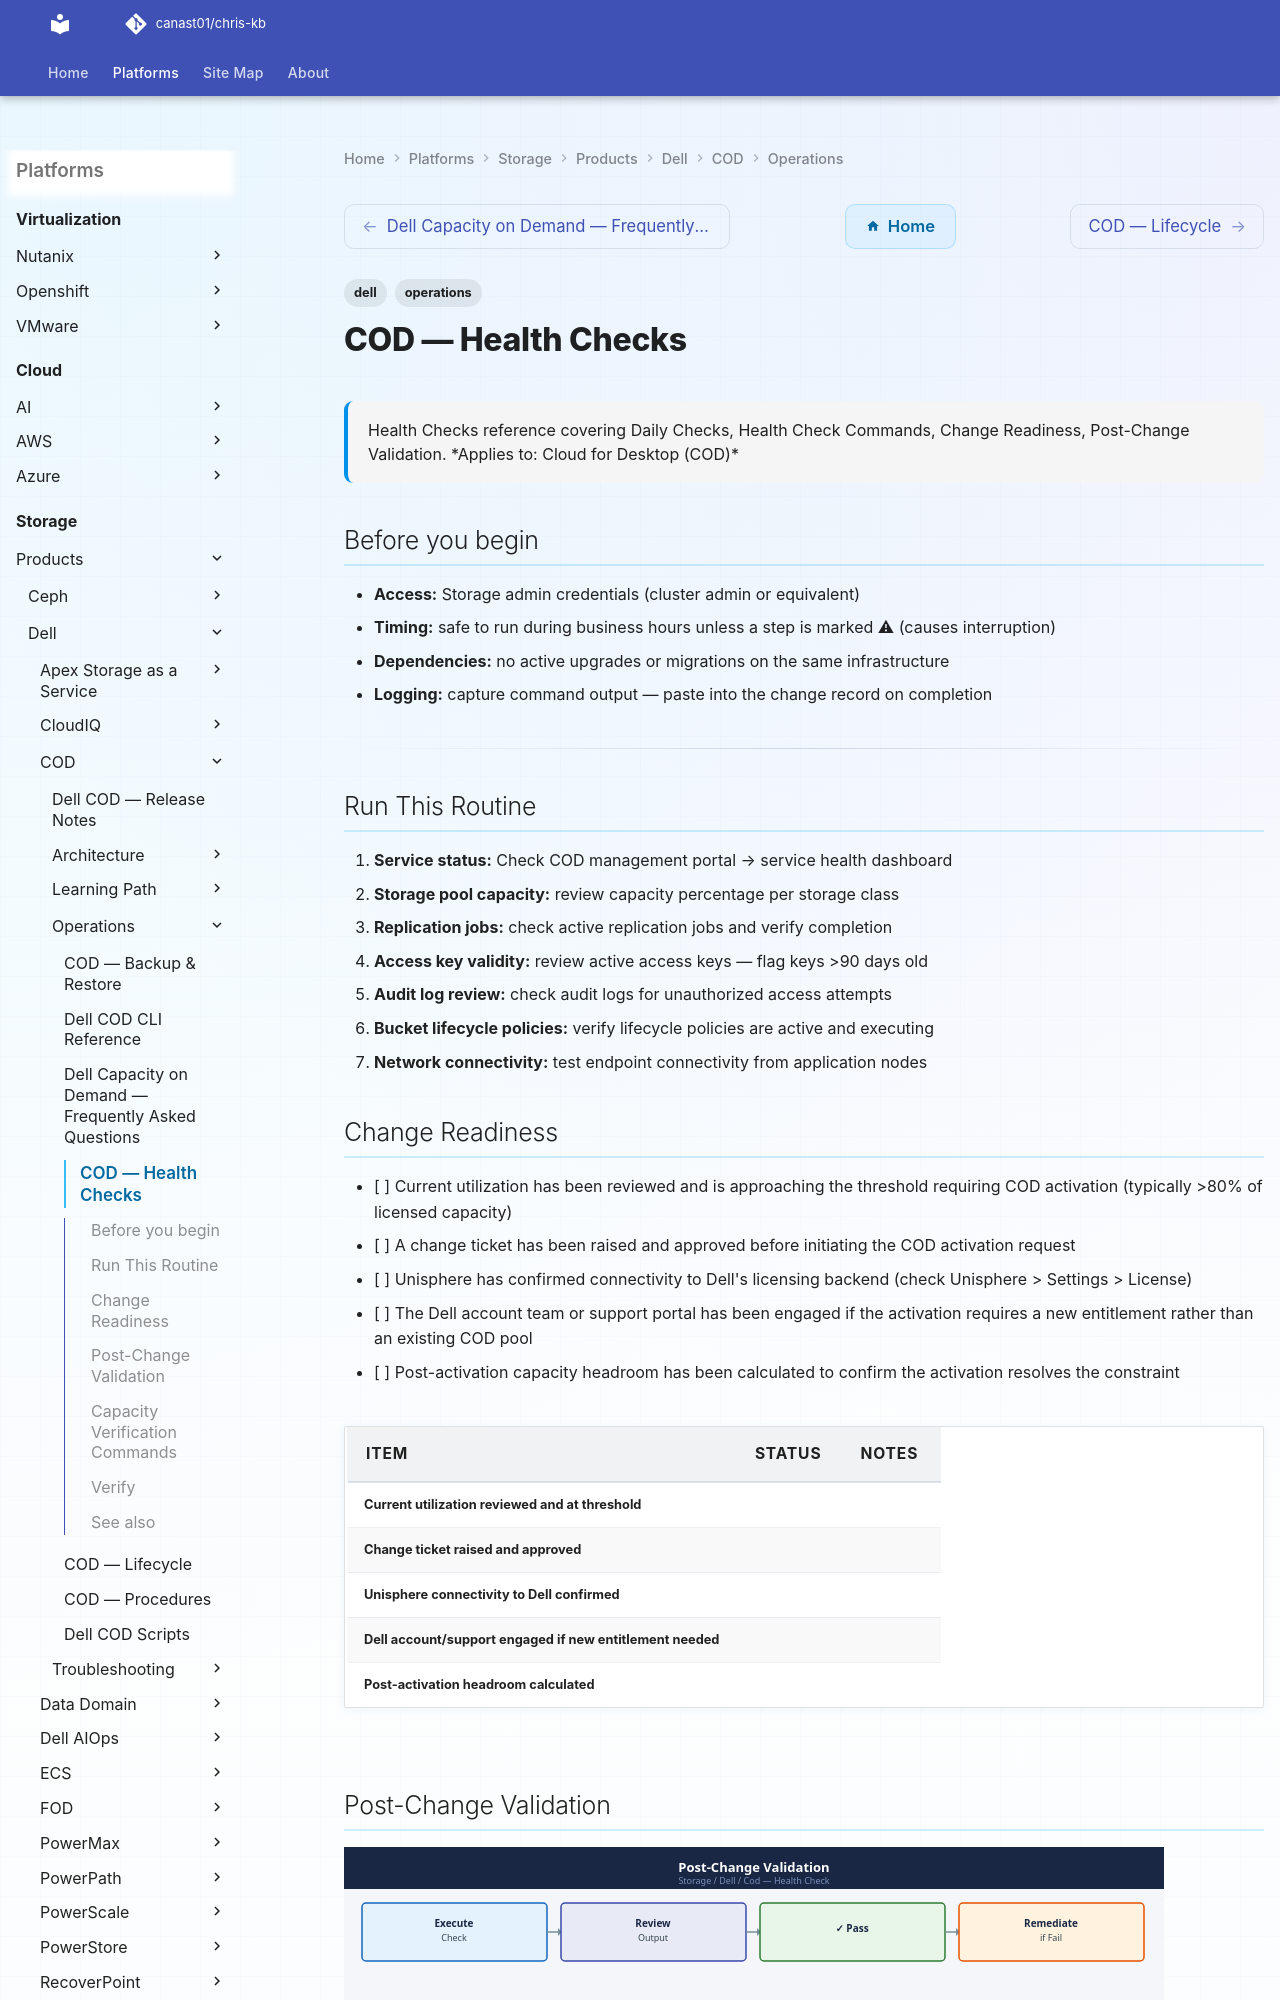

repository: canast01/chris-kb · page: storage/products/dell/cod/operations/health-checks/index.html · generator: mkdocs

---
tags:
  - dell
  - operations
description: "Health Checks reference covering Daily Checks, Health Check Commands, Change Readiness, Post-Change Validation."
---
# COD — Health Checks

<div class="kb-summary">
Health Checks reference covering Daily Checks, Health Check Commands, Change Readiness, Post-Change Validation.

*Applies to: Cloud for Desktop (COD)*
</div>

## Before you begin

- **Access:** Storage admin credentials (cluster admin or equivalent)
- **Timing:** safe to run during business hours unless a step is marked ⚠ (causes interruption)
- **Dependencies:** no active upgrades or migrations on the same infrastructure
- **Logging:** capture command output — paste into the change record on completion

---

## Run This Routine

1. **Service status:** Check COD management portal → service health dashboard
2. **Storage pool capacity:** review capacity percentage per storage class
3. **Replication jobs:** check active replication jobs and verify completion
4. **Access key validity:** review active access keys — flag keys >90 days old
5. **Audit log review:** check audit logs for unauthorized access attempts
6. **Bucket lifecycle policies:** verify lifecycle policies are active and executing
7. **Network connectivity:** test endpoint connectivity from application nodes
